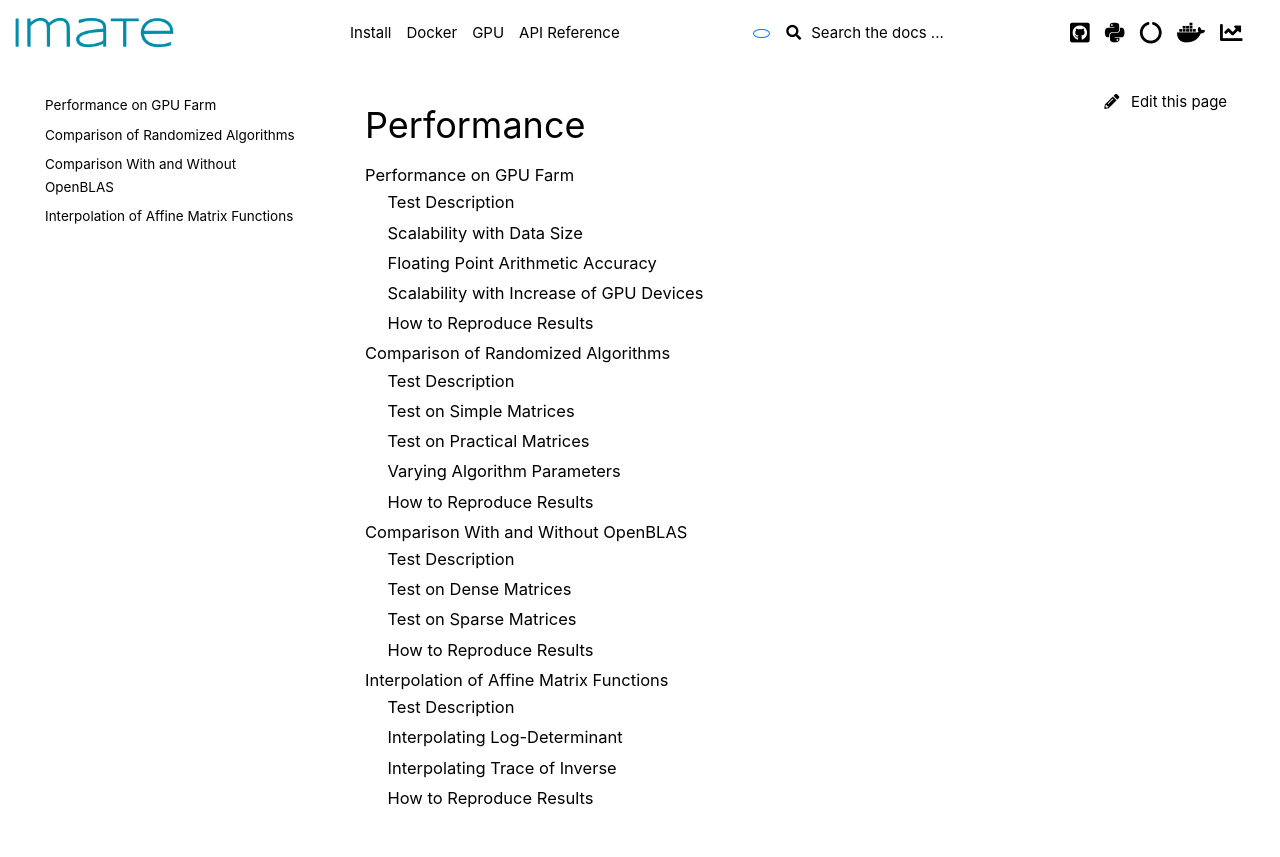

repository: ameli/imate · page: performance/performance.html · generator: sphinx

.. _performance:

Performance
***********

.. toctree::
    :maxdepth: 2

    Performance on GPU Farm <gpu>
    Comparison of Randomized Algorithms <algorithms>
    Comparison With and Without OpenBLAS <openblas>
    Interpolation of Affine Matrix Functions <interpolation>
